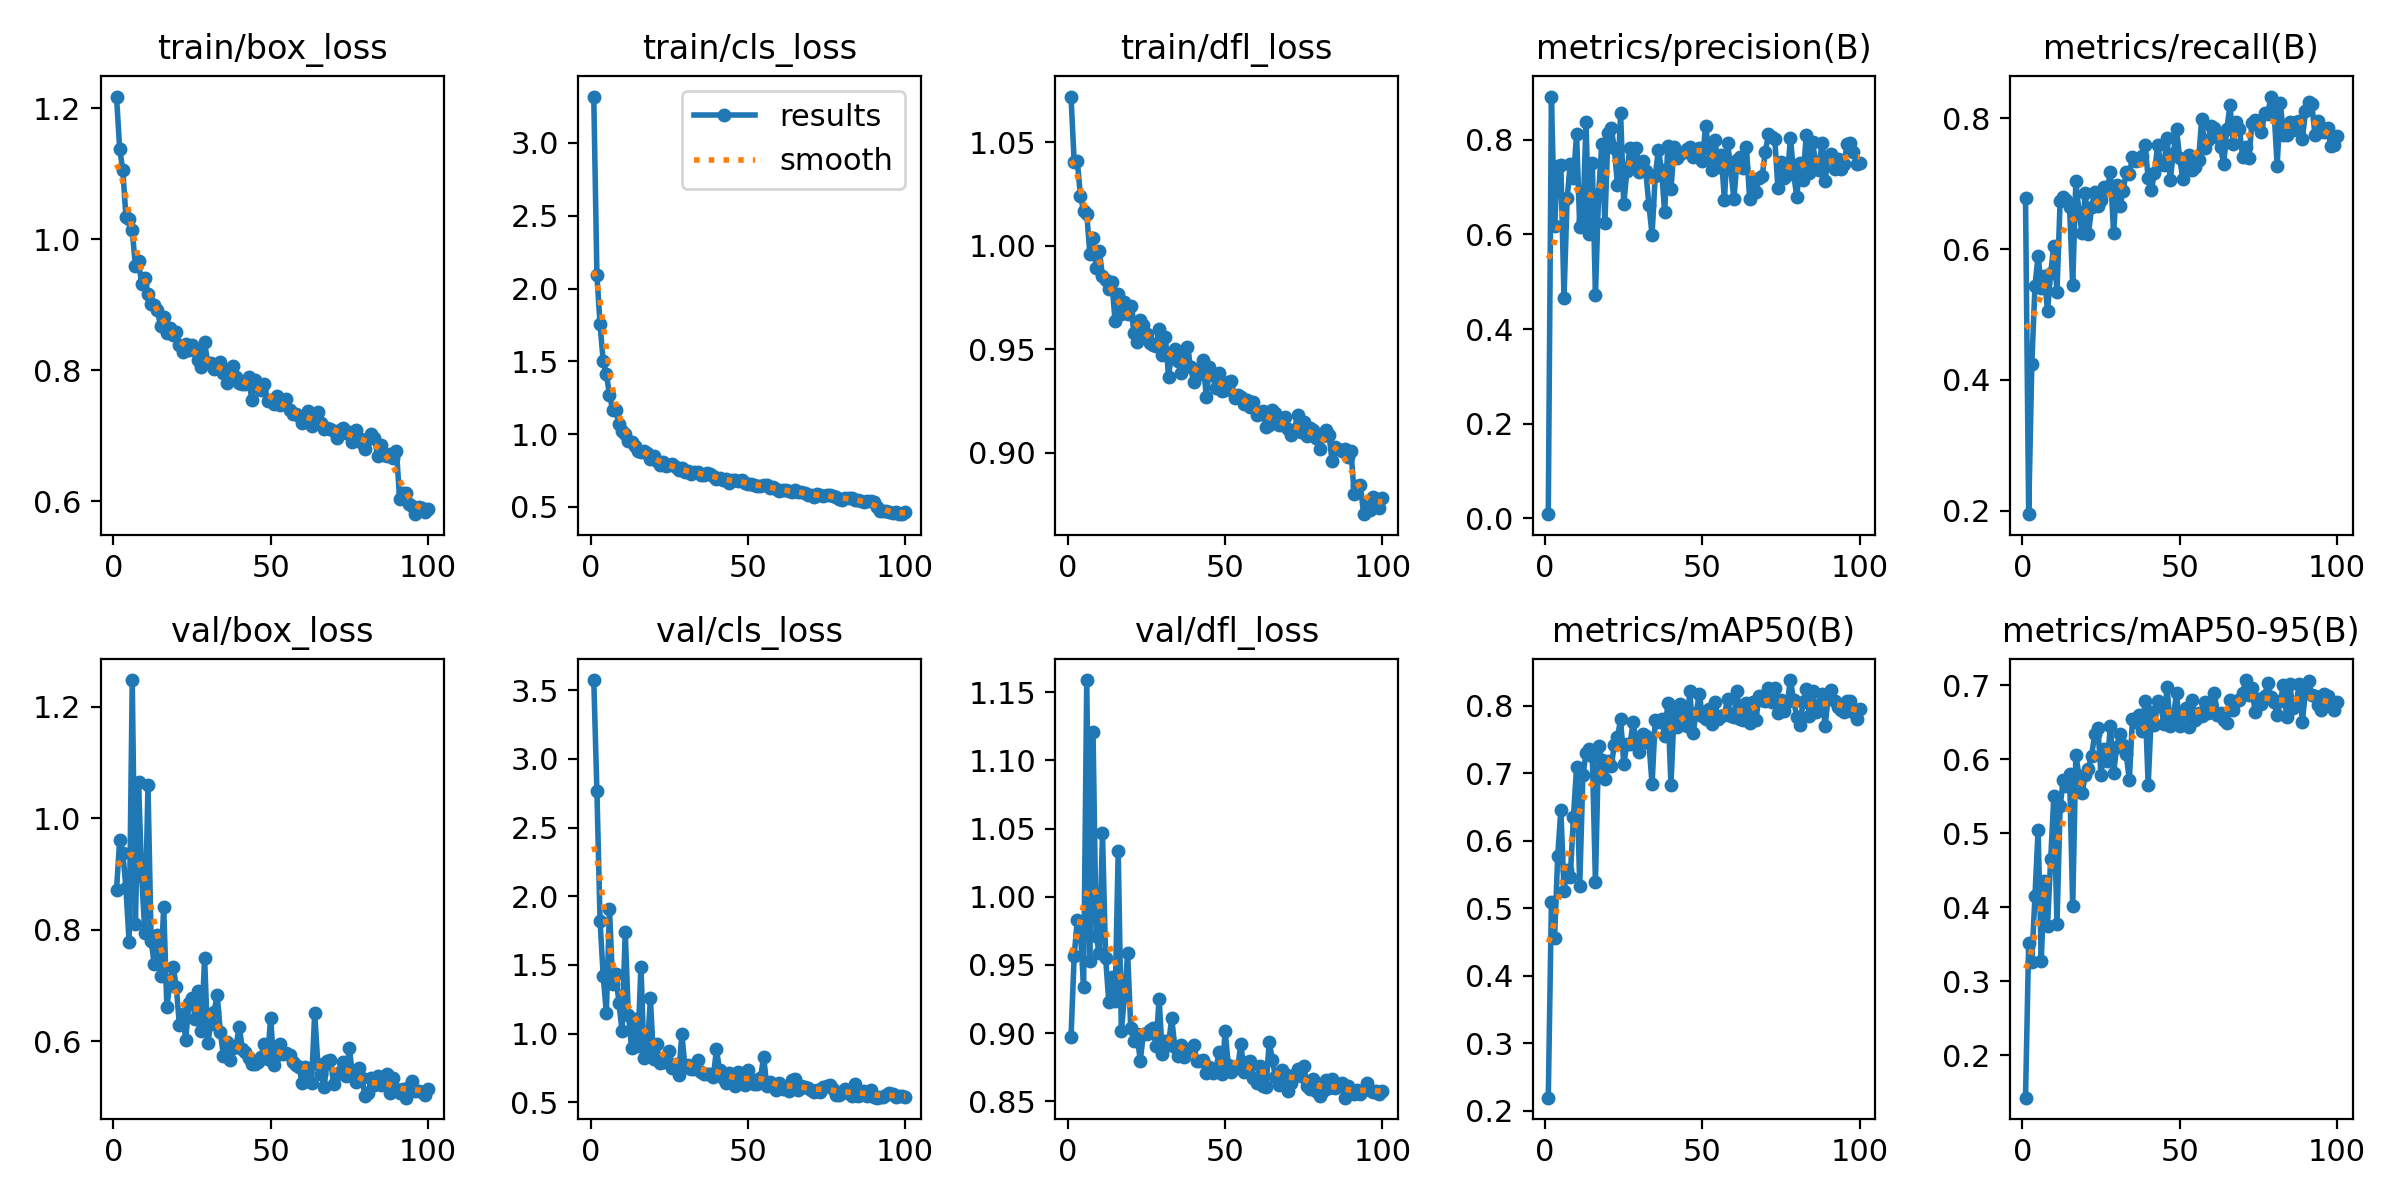

The table this chart was drawn from, first rows:
epoch, time, train/box_loss, train/cls_loss, train/dfl_loss, metrics/precision(B), metrics/recall(B), metrics/mAP50(B), metrics/mAP50-95(B), val/box_loss, val/cls_loss, val/dfl_loss, lr/pg0, lr/pg1, lr/pg2
1, 23.6, 1.218, 3.318, 1.072, 0.00907, 0.6781, 0.2193, 0.1425, 0.871, 3.573, 0.8969, 0.0003608, 0.0003608, 0.0003608
2, 37.45, 1.139, 2.093, 1.041, 0.8908, 0.1947, 0.5088, 0.3518, 0.9607, 2.765, 0.9565, 0.0007239, 0.0007239, 0.0007239
3, 50.97, 1.105, 1.755, 1.041, 0.6179, 0.4237, 0.4563, 0.3261, 0.938, 1.822, 0.9831, 0.00108, 0.00108, 0.00108
4, 63.22, 1.034, 1.5, 1.024, 0.7442, 0.5436, 0.5771, 0.4147, 0.874, 1.42, 0.9728, 0.001078, 0.001078, 0.001078
5, 76.54, 1.031, 1.412, 1.017, 0.7461, 0.5898, 0.6459, 0.5049, 0.778, 1.15, 0.9342, 0.001067, 0.001067, 0.001067
6, 89.62, 1.014, 1.272, 1.016, 0.4665, 0.5403, 0.5262, 0.3279, 1.248, 1.91, 1.159, 0.001056, 0.001056, 0.001056
7, 102.5, 0.9594, 1.167, 0.996, 0.6761, 0.5582, 0.557, 0.4355, 0.8107, 1.358, 0.953, 0.001045, 0.001045, 0.001045
8, 115.5, 0.9667, 1.166, 1.004, 0.749, 0.5047, 0.5467, 0.3752, 1.065, 1.436, 1.121, 0.001034, 0.001034, 0.001034
9, 128.7, 0.9317, 1.069, 0.9893, 0.7186, 0.5633, 0.635, 0.4651, 0.8953, 1.226, 0.9709, 0.001023, 0.001023, 0.001023
10, 141.2, 0.9408, 1.024, 0.9973, 0.811, 0.605, 0.7094, 0.5498, 0.7947, 1.017, 0.9585, 0.001012, 0.001012, 0.001012
11, 153.9, 0.9168, 0.9981, 0.9856, 0.6158, 0.535, 0.5323, 0.3771, 1.059, 1.738, 1.047, 0.001001, 0.001001, 0.001001
12, 166.9, 0.9016, 0.9514, 0.9833, 0.6311, 0.6731, 0.6966, 0.5362, 0.7803, 1.136, 0.9554, 0.00099, 0.00099, 0.00099
13, 179.6, 0.8992, 0.9492, 0.9793, 0.8363, 0.6791, 0.7292, 0.5719, 0.7376, 0.8979, 0.9232, 0.000979, 0.000979, 0.000979
14, 192.5, 0.8917, 0.9174, 0.9825, 0.5997, 0.6747, 0.7365, 0.5634, 0.7912, 1.104, 0.9412, 0.000968, 0.000968, 0.000968
15, 205.4, 0.8672, 0.8818, 0.9638, 0.7509, 0.6639, 0.7257, 0.5806, 0.7163, 0.907, 0.9237, 0.000957, 0.000957, 0.000957
16, 218.1, 0.8813, 0.8774, 0.9767, 0.4708, 0.5446, 0.5386, 0.4012, 0.8406, 1.488, 1.034, 0.000946, 0.000946, 0.000946
17, 230.7, 0.8567, 0.8814, 0.9672, 0.6849, 0.7041, 0.7398, 0.6062, 0.6617, 0.8205, 0.9017, 0.000935, 0.000935, 0.000935
18, 243.8, 0.8641, 0.8689, 0.973, 0.7899, 0.6563, 0.7195, 0.5773, 0.7043, 0.872, 0.9269, 0.000924, 0.000924, 0.000924
19, 256.5, 0.8532, 0.8317, 0.9673, 0.624, 0.6243, 0.6911, 0.5539, 0.7337, 1.256, 0.9587, 0.000913, 0.000913, 0.000913
20, 269.4, 0.8582, 0.8478, 0.9707, 0.8131, 0.6856, 0.7184, 0.5792, 0.6977, 0.814, 0.9036, 0.000902, 0.000902, 0.000902
21, 281.7, 0.8381, 0.8145, 0.958, 0.8242, 0.6225, 0.71, 0.5871, 0.628, 0.9222, 0.894, 0.000891, 0.000891, 0.000891
22, 294.5, 0.8274, 0.7872, 0.9537, 0.7817, 0.6639, 0.7416, 0.6047, 0.649, 0.7838, 0.8995, 0.00088, 0.00088, 0.00088
23, 307.5, 0.8399, 0.812, 0.964, 0.7031, 0.6868, 0.753, 0.6338, 0.6028, 0.7966, 0.8798, 0.000869, 0.000869, 0.000869
24, 319.9, 0.8304, 0.7846, 0.9617, 0.8561, 0.6652, 0.7801, 0.6426, 0.6689, 0.7955, 0.8991, 0.000858, 0.000858, 0.000858
25, 333, 0.8387, 0.7851, 0.9573, 0.6637, 0.6755, 0.7139, 0.5792, 0.6776, 0.8709, 0.8997, 0.000847, 0.000847, 0.000847
26, 345, 0.831, 0.7957, 0.9532, 0.7343, 0.6948, 0.7429, 0.6138, 0.6402, 0.7484, 0.9024, 0.000836, 0.000836, 0.000836
27, 357.8, 0.8157, 0.7715, 0.9519, 0.7827, 0.6912, 0.7434, 0.5979, 0.6892, 0.7759, 0.9038, 0.000825, 0.000825, 0.000825
28, 370.5, 0.8051, 0.752, 0.9518, 0.744, 0.7179, 0.776, 0.6445, 0.6172, 0.6993, 0.8909, 0.000814, 0.000814, 0.000814
29, 383.1, 0.8425, 0.7661, 0.96, 0.7821, 0.625, 0.7416, 0.5819, 0.7493, 0.9976, 0.9253, 0.000803, 0.000803, 0.000803
30, 395.9, 0.811, 0.7399, 0.9474, 0.7307, 0.6972, 0.7321, 0.617, 0.5975, 0.7587, 0.8849, 0.000792, 0.000792, 0.000792
31, 408.2, 0.8116, 0.7475, 0.9561, 0.7544, 0.6652, 0.7578, 0.6339, 0.6308, 0.7731, 0.8944, 0.000781, 0.000781, 0.000781
32, 420.7, 0.8015, 0.7264, 0.9368, 0.7326, 0.6883, 0.7548, 0.6198, 0.6521, 0.7408, 0.8914, 0.00077, 0.00077, 0.00077
33, 433.2, 0.8082, 0.7401, 0.9482, 0.6614, 0.7173, 0.745, 0.6068, 0.6832, 0.7432, 0.9111, 0.000759, 0.000759, 0.000759
34, 445.3, 0.8129, 0.74, 0.9502, 0.599, 0.7145, 0.6835, 0.5721, 0.6159, 0.806, 0.8899, 0.000748, 0.000748, 0.000748
35, 457, 0.7952, 0.7185, 0.9443, 0.7228, 0.7406, 0.7788, 0.6546, 0.5737, 0.7197, 0.8834, 0.000737, 0.000737, 0.000737
36, 469.6, 0.7806, 0.7182, 0.9384, 0.7775, 0.7346, 0.7751, 0.6499, 0.5978, 0.7062, 0.8916, 0.000726, 0.000726, 0.000726
37, 482.7, 0.8013, 0.7325, 0.9474, 0.7359, 0.7365, 0.7799, 0.6594, 0.5657, 0.7076, 0.8824, 0.000715, 0.000715, 0.000715
38, 495, 0.8073, 0.7251, 0.9512, 0.6469, 0.7419, 0.7554, 0.6377, 0.5868, 0.7052, 0.8874, 0.000704, 0.000704, 0.000704
39, 507.2, 0.7905, 0.7144, 0.9415, 0.7866, 0.7592, 0.8035, 0.6788, 0.5916, 0.6831, 0.8887, 0.000693, 0.000693, 0.000693
40, 519.5, 0.7807, 0.69, 0.9339, 0.6948, 0.7078, 0.6828, 0.565, 0.6257, 0.8854, 0.8914, 0.000682, 0.000682, 0.000682
41, 531.9, 0.7788, 0.7007, 0.9399, 0.7845, 0.6898, 0.7902, 0.664, 0.5864, 0.7339, 0.8799, 0.000671, 0.000671, 0.000671
42, 544.7, 0.7795, 0.6839, 0.9381, 0.7621, 0.7166, 0.7689, 0.6459, 0.5796, 0.6743, 0.8794, 0.00066, 0.00066, 0.00066
43, 557.4, 0.7895, 0.6915, 0.9447, 0.7696, 0.759, 0.8032, 0.6793, 0.5703, 0.6422, 0.8801, 0.000649, 0.000649, 0.000649
44, 569.8, 0.7552, 0.6643, 0.9267, 0.7733, 0.7298, 0.7887, 0.6715, 0.5583, 0.712, 0.8711, 0.000638, 0.000638, 0.000638
45, 582, 0.7854, 0.682, 0.9414, 0.7793, 0.7291, 0.7699, 0.6481, 0.5594, 0.6838, 0.8753, 0.000627, 0.000627, 0.000627
46, 594.7, 0.7767, 0.6848, 0.9374, 0.7843, 0.7693, 0.8212, 0.6976, 0.5633, 0.6211, 0.8705, 0.000616, 0.000616, 0.000616
47, 607, 0.7703, 0.6781, 0.9313, 0.7621, 0.706, 0.7589, 0.6444, 0.5724, 0.7203, 0.8722, 0.0006051, 0.0006051, 0.0006051
48, 619.9, 0.7795, 0.6845, 0.9385, 0.7772, 0.7456, 0.7886, 0.6578, 0.5956, 0.6641, 0.886, 0.0005941, 0.0005941, 0.0005941
49, 632.5, 0.7524, 0.6666, 0.93, 0.7814, 0.7828, 0.817, 0.6891, 0.5672, 0.6258, 0.8701, 0.0005831, 0.0005831, 0.0005831
50, 645, 0.7544, 0.6563, 0.9302, 0.7556, 0.7395, 0.7853, 0.6446, 0.6419, 0.7376, 0.9013, 0.0005721, 0.0005721, 0.0005721
51, 657.1, 0.7493, 0.6555, 0.9341, 0.8278, 0.707, 0.7809, 0.6608, 0.558, 0.6686, 0.8767, 0.0005611, 0.0005611, 0.0005611
52, 669.5, 0.7601, 0.6501, 0.9347, 0.7808, 0.7368, 0.7952, 0.6695, 0.5743, 0.6338, 0.8712, 0.0005501, 0.0005501, 0.0005501
53, 682, 0.747, 0.6416, 0.9265, 0.7357, 0.7439, 0.7736, 0.6437, 0.5943, 0.6366, 0.8747, 0.0005391, 0.0005391, 0.0005391
54, 694.2, 0.749, 0.6464, 0.9279, 0.7999, 0.7203, 0.806, 0.6796, 0.5766, 0.6784, 0.8752, 0.0005281, 0.0005281, 0.0005281
55, 706.8, 0.7555, 0.6525, 0.9269, 0.7417, 0.7259, 0.7802, 0.6532, 0.5778, 0.8313, 0.8921, 0.0005171, 0.0005171, 0.0005171
56, 718.7, 0.7388, 0.6531, 0.9235, 0.7666, 0.7356, 0.7851, 0.663, 0.5754, 0.6215, 0.8715, 0.0005061, 0.0005061, 0.0005061
57, 730.9, 0.7327, 0.6286, 0.9256, 0.6725, 0.7983, 0.7858, 0.6591, 0.5634, 0.6485, 0.879, 0.0004951, 0.0004951, 0.0004951
58, 743.3, 0.7339, 0.6347, 0.922, 0.7926, 0.7551, 0.8105, 0.6771, 0.5578, 0.6178, 0.8798, 0.0004841, 0.0004841, 0.0004841
59, 755.2, 0.73, 0.6208, 0.9245, 0.7394, 0.7659, 0.7841, 0.6628, 0.554, 0.5868, 0.8671, 0.0004731, 0.0004731, 0.0004731
60, 767.3, 0.7198, 0.6105, 0.9181, 0.6735, 0.7886, 0.7829, 0.6747, 0.525, 0.6406, 0.8634, 0.0004621, 0.0004621, 0.0004621
... 40 more rows
